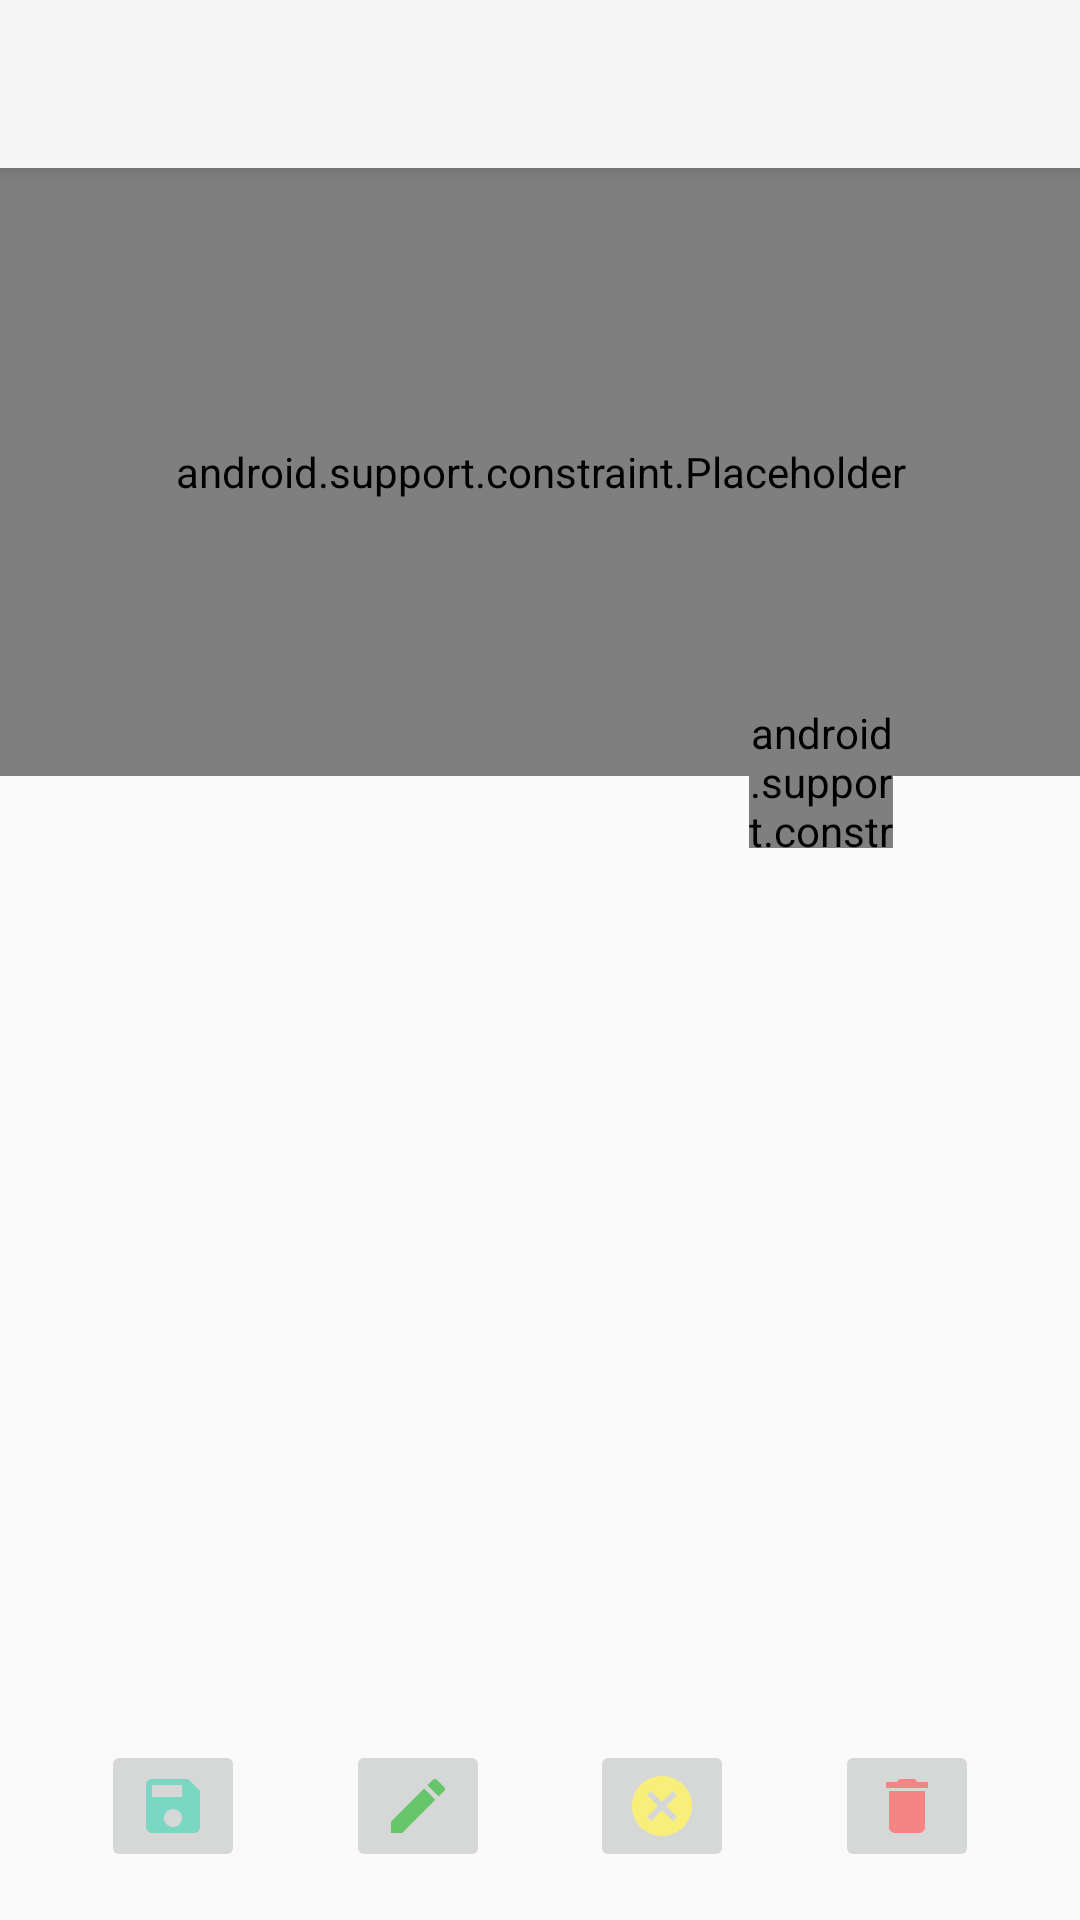

Here is an Android app screen rendered from its layout file. Give the layout XML and the strings, colors and styles it references.
<!-- AndroidManifest.xml: application theme AppTheme -->
<!-- res/layout/activity_main.xml -->
<?xml version="1.0" encoding="utf-8"?>
<android.support.design.widget.CoordinatorLayout xmlns:android="http://schemas.android.com/apk/res/android"
    xmlns:app="http://schemas.android.com/apk/res-auto"
    android:layout_width="match_parent"
    android:layout_height="match_parent">

    <android.support.design.widget.AppBarLayout
        android:layout_width="match_parent"
        android:layout_height="wrap_content"
        android:theme="@style/AppTheme.AppBarOverlay">

        <android.support.v7.widget.Toolbar
            android:id="@+id/toolbar"
            android:layout_width="match_parent"
            android:layout_height="?attr/actionBarSize"
            android:background="?attr/colorPrimary"
            app:popupTheme="@style/AppTheme.PopupOverlay" />

    </android.support.design.widget.AppBarLayout>

    <include layout="@layout/activity_place_holder" />

</android.support.design.widget.CoordinatorLayout>
<!-- res/layout/activity_place_holder.xml (included above) -->
<?xml version="1.0" encoding="utf-8"?>
<android.support.constraint.ConstraintLayout xmlns:android="http://schemas.android.com/apk/res/android"
    xmlns:app="http://schemas.android.com/apk/res-auto"
    xmlns:tools="http://schemas.android.com/tools"
    android:id="@+id/root"
    android:layout_width="match_parent"
    android:layout_height="match_parent"
    app:layout_behavior="@string/appbar_scrolling_view_behavior"
    tools:showIn="@layout/activity_main">

    <ImageView
        android:id="@+id/top_image"
        android:layout_width="wrap_content"
        android:layout_height="wrap_content"
        android:scaleType="fitXY"
        android:src="@drawable/place_holder_demo" />

    <include layout="@layout/template2" />

    <ImageButton
        android:id="@+id/save"
        android:layout_width="wrap_content"
        android:layout_height="wrap_content"
        android:layout_marginBottom="16dp"
        app:layout_constraintBottom_toBottomOf="parent"
        app:layout_constraintEnd_toStartOf="@+id/edit"
        app:layout_constraintHorizontal_bias="0.5"
        app:layout_constraintStart_toStartOf="parent"
        app:srcCompat="@drawable/ic_save_black_24dp"
        tools:layout_editor_absoluteX="0dp" />

    <ImageButton
        android:id="@+id/edit"
        android:layout_width="wrap_content"
        android:layout_height="wrap_content"
        android:layout_marginBottom="16dp"
        app:layout_constraintBottom_toBottomOf="parent"
        app:layout_constraintEnd_toStartOf="@+id/cancel"
        app:layout_constraintHorizontal_bias="0.5"
        app:layout_constraintStart_toEndOf="@+id/save"
        app:srcCompat="@drawable/ic_edit_black_24dp"
        tools:layout_editor_absoluteX="58dp" />

    <ImageButton
        android:id="@+id/cancel"
        android:layout_width="wrap_content"
        android:layout_height="wrap_content"
        android:layout_marginBottom="16dp"
        app:layout_constraintBottom_toBottomOf="parent"
        app:layout_constraintEnd_toStartOf="@+id/delete"
        app:layout_constraintHorizontal_bias="0.5"
        app:layout_constraintStart_toEndOf="@+id/edit"
        app:srcCompat="@drawable/ic_cancel_black_24dp"
        tools:layout_editor_absoluteX="116dp" />

    <ImageButton
        android:id="@+id/delete"
        android:layout_width="wrap_content"
        android:layout_height="wrap_content"
        android:layout_marginBottom="16dp"
        app:layout_constraintBottom_toBottomOf="parent"
        app:layout_constraintEnd_toEndOf="parent"
        app:layout_constraintHorizontal_bias="0.5"
        app:layout_constraintStart_toEndOf="@+id/cancel"
        app:srcCompat="@drawable/ic_delete_black_24dp"
        tools:layout_editor_absoluteX="187dp" />

</android.support.constraint.ConstraintLayout>
<!-- res/layout/template2.xml (included above) -->
<?xml version="1.0" encoding="utf-8"?>
<merge xmlns:android="http://schemas.android.com/apk/res/android"
    xmlns:app="http://schemas.android.com/apk/res-auto"
    xmlns:tools="http://schemas.android.com/tools"
    android:layout_width="match_parent"
    android:layout_height="match_parent"
    tools:parentTag="android.support.constraint.ConstraintLayout">

    <android.support.constraint.Placeholder
        android:id="@+id/template_main_image"
        android:layout_width="0dp"
        android:layout_height="0dp"
        android:layout_marginTop="16dp"
        app:content="@+id/top_image"
        app:layout_constraintDimensionRatio="16:9"
        app:layout_constraintLeft_toLeftOf="parent"
        app:layout_constraintRight_toRightOf="parent" />

    <android.support.constraint.Placeholder
        android:id="@+id/template_action"
        android:layout_width="48dp"
        android:layout_height="48dp"
        app:content="@+id/save"
        app:layout_constraintBottom_toBottomOf="@id/template_main_image"
        app:layout_constraintHorizontal_bias="0.80"
        app:layout_constraintLeft_toLeftOf="parent"
        app:layout_constraintRight_toRightOf="parent"
        app:layout_constraintTop_toBottomOf="@id/template_main_image" />

</merge>
<!-- resources referenced by this layout -->
<resources>
  <!-- drawable ic_cancel_black_24dp (drawable) -->
  <?xml version="1.0" encoding="utf-8"?>
  <vector xmlns:android="http://schemas.android.com/apk/res/android"
      android:width="24dp"
      android:height="24dp"
      android:viewportHeight="24.0"
      android:viewportWidth="24.0">
      <path
          android:fillColor="#f7ef7a"
          android:pathData="M12,2C6.47,2 2,6.47 2,12s4.47,10 10,10 10,-4.47 10,-10S17.53,2 12,2zM17,15.59L15.59,17 12,13.41 8.41,17 7,15.59 10.59,12 7,8.41 8.41,7 12,10.59 15.59,7 17,8.41 13.41,12 17,15.59z" />
  </vector>
  <!-- drawable ic_delete_black_24dp (drawable) -->
  <?xml version="1.0" encoding="utf-8"?>
  <vector xmlns:android="http://schemas.android.com/apk/res/android"
      android:width="24dp"
      android:height="24dp"
      android:viewportHeight="24.0"
      android:viewportWidth="24.0">
      <path
          android:fillColor="#f58484"
          android:pathData="M6,19c0,1.1 0.9,2 2,2h8c1.1,0 2,-0.9 2,-2V7H6v12zM19,4h-3.5l-1,-1h-5l-1,1H5v2h14V4z" />
  </vector>
  <!-- drawable ic_edit_black_24dp (drawable) -->
  <?xml version="1.0" encoding="utf-8"?>
  <vector xmlns:android="http://schemas.android.com/apk/res/android"
      android:width="24dp"
      android:height="24dp"
      android:viewportHeight="24.0"
      android:viewportWidth="24.0">
      <path
          android:fillColor="#67c66b"
          android:pathData="M3,17.25V21h3.75L17.81,9.94l-3.75,-3.75L3,17.25zM20.71,7.04c0.39,-0.39 0.39,-1.02 0,-1.41l-2.34,-2.34c-0.39,-0.39 -1.02,-0.39 -1.41,0l-1.83,1.83 3.75,3.75 1.83,-1.83z" />
  </vector>
  <!-- drawable ic_save_black_24dp (drawable) -->
  <?xml version="1.0" encoding="utf-8"?>
  <vector xmlns:android="http://schemas.android.com/apk/res/android"
      android:width="24dp"
      android:height="24dp"
      android:viewportHeight="24.0"
      android:viewportWidth="24.0">
      <path
          android:fillColor="#7ad7c4"
          android:pathData="M17,3L5,3c-1.11,0 -2,0.9 -2,2v14c0,1.1 0.89,2 2,2h14c1.1,0 2,-0.9 2,-2L21,7l-4,-4zM12,19c-1.66,0 -3,-1.34 -3,-3s1.34,-3 3,-3 3,1.34 3,3 -1.34,3 -3,3zM15,9L5,9L5,5h10v4z" />
  </vector>
  <style name="AppTheme.AppBarOverlay" parent="ThemeOverlay.AppCompat.Dark.ActionBar" />
  <style name="AppTheme.PopupOverlay" parent="ThemeOverlay.AppCompat.Light" />
  <style name="AppTheme" parent="Theme.AppCompat.Light.NoActionBar">
          
      </style>
</resources>
